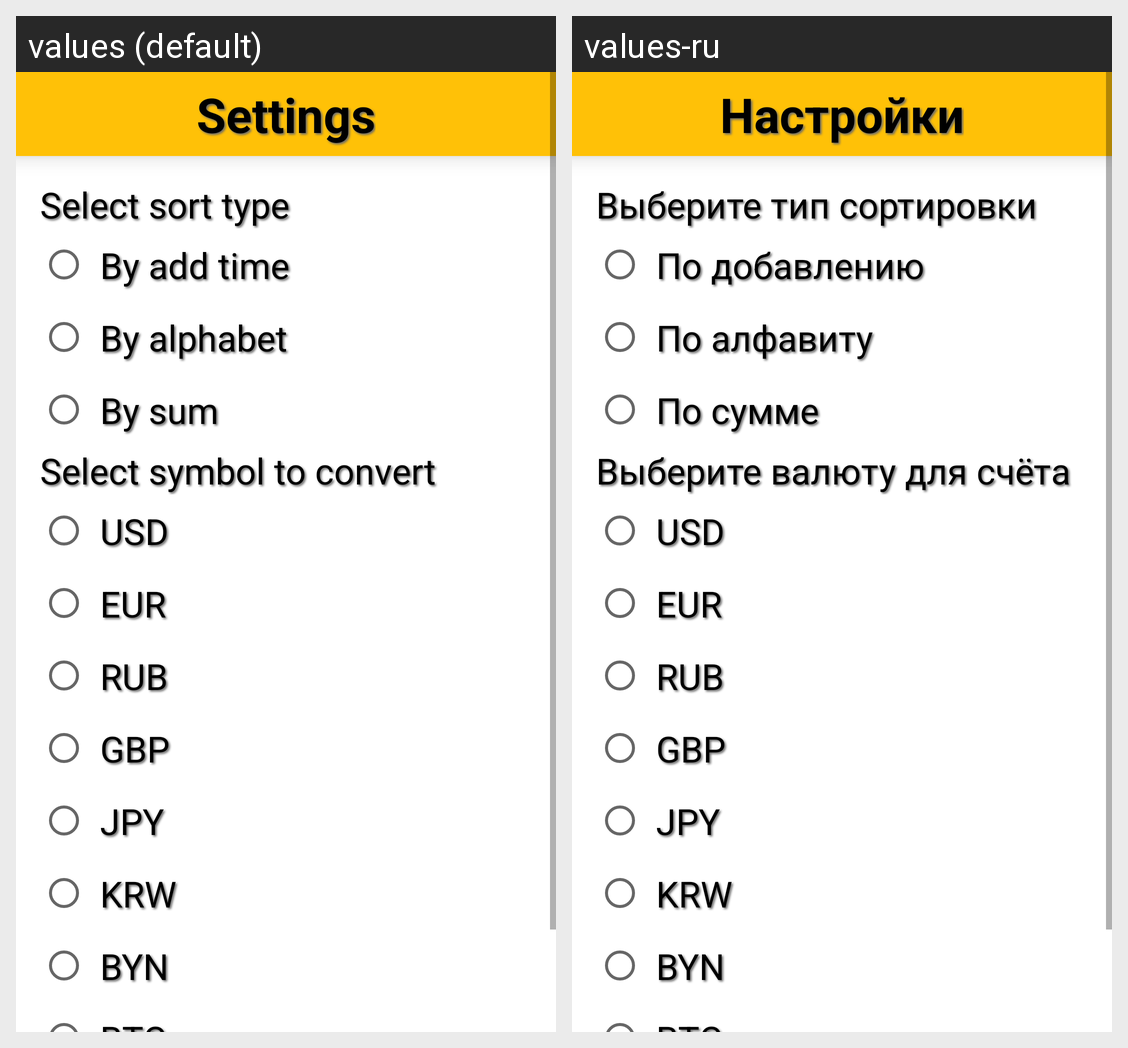

The same Android screen rendered under two of its app's locales, left to right. List the strings drawn on it with the default value and each locale's translation.
Android screen res/layout/fragment_settings.xml rendered under 2 locales, left to right: values (default), values-ru. Device: Nexus 5 (rendered at 1080×1920; each locale shown at half size, 540×960, under a caption strip naming it); theme AppTheme.
Strings drawn on this screen, with the default value and each locale's value (text and hints the layout hard-codes, and strings that could not be matched under every locale, appear in the picture but are not listed):

settings_tool_bar_text
  values: Settings
  values-ru: Настройки

select_sort_type
  values: Select sort type
  values-ru: Выберите тип сортировки

by_add_time
  values: By add time
  values-ru: По добавлению

by_alphabet
  values: By alphabet
  values-ru: По алфавиту

by_sum
  values: By sum
  values-ru: По сумме

select_symbol_to_convert
  values: Select symbol to convert
  values-ru: Выберите валюту для счёта

usd
  values: USD
  values-ru: USD

eur
  values: EUR
  values-ru: EUR

rub
  values: RUB
  values-ru: RUB

gbp
  values: GBP
  values-ru: GBP

jpy
  values: JPY
  values-ru: JPY

krw
  values: KRW
  values-ru: KRW

byn
  values: BYN
  values-ru: BYN
